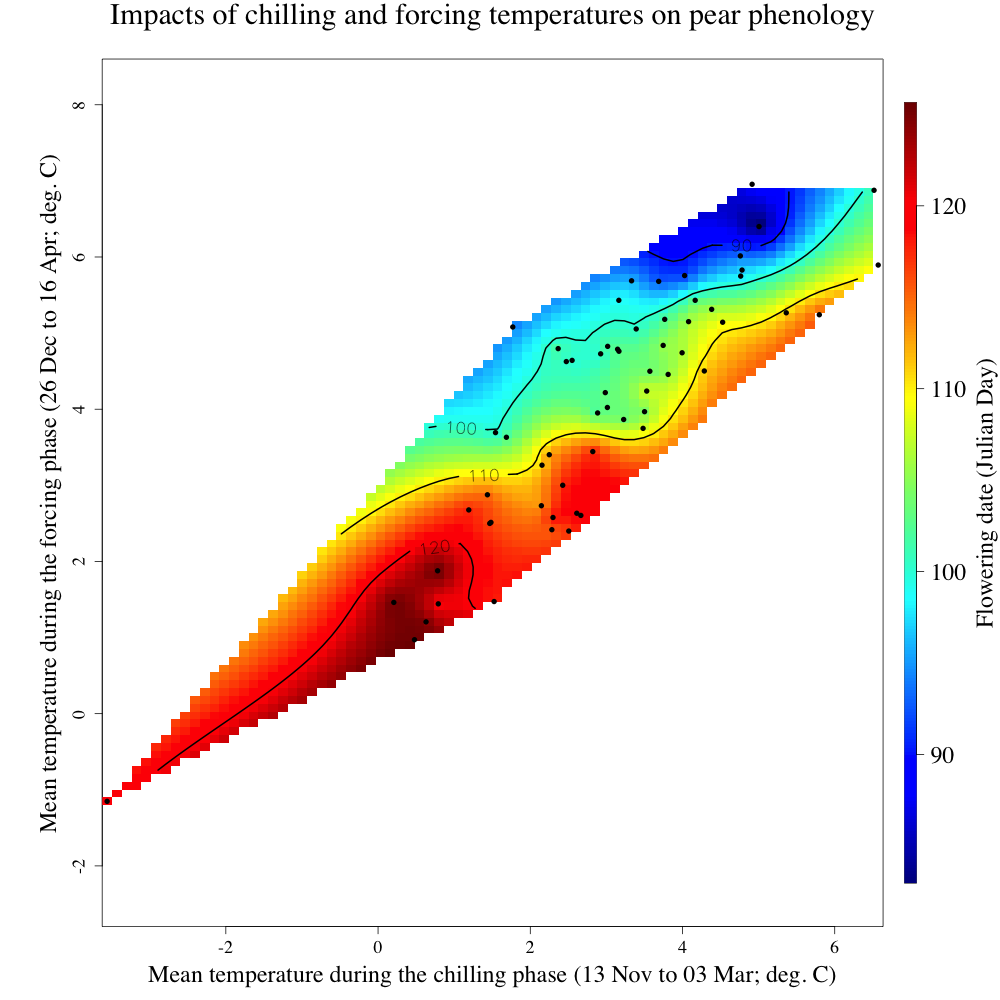

Source data for this figure (header and first rows):
Year, pheno, Chill_Tmean, Heat_Tmean, Year_Tmean
1958, 122, 2.611, 2.633, 6.903
1959, 98, 2.924, 4.728, 9.882
1960, 101, 3.147, 4.788, 9.89
1961, 89, 4.028, 5.756, 9.572
1962, 117, 2.664, 2.604, 8.994
1963, 118, -3.56, -1.152, 7.187
1964, 116, 1.467, 2.499, 8.934
1965, 119, 2.426, 3.001, 9.005
1966, 99, 2.885, 3.951, 9.347
1967, 102, 3.766, 5.181, 9.56
1968, 109, 2.154, 3.265, 9.599
1969, 119, 1.192, 2.677, 8.828
1970, 127, 0.207, 1.462, 8.839
1971, 113, 2.283, 2.417, 9.217
1972, 104, 3.013, 4.023, 9.212
1973, 123, 2.298, 2.577, 8.7
1974, 97, 3.331, 5.687, 9.617
1975, 109, 6.571, 5.894, 10.37
1976, 111, 3.53, 4.238, 10.08
1977, 107, 4.08, 5.151, 10.25
1978, 115, 2.25, 3.402, 8.965
1979, 129, 0.7824, 1.877, 8.371
1980, 108, 3.482, 3.748, 9.2
1981, 99, 2.549, 4.642, 9.433
1982, 116, 1.437, 2.876, 8.854
1983, 102, 3.227, 3.865, 9.874
1984, 121, 2.821, 3.443, 9.27
1985, 126, 0.6304, 1.206, 8.547
1986, 125, 0.4788, 0.9714, 8.589
1987, 116, 1.525, 1.473, 8.474
1988, 110, 4.527, 5.143, 9.884
1989, 98, 4.782, 5.828, 10.1
1990, 77, 5.005, 6.4, 10.77
1991, 100, 2.473, 4.626, 9.145
1992, 105, 3.165, 4.762, 10.08
1993, 102, 3.501, 3.968, 10.15
1994, 104, 3.017, 4.826, 9.427
1995, 111, 5.363, 5.267, 10.69
1996, 117, 0.7914, 1.443, 9.266
1997, 98, 1.543, 3.692, 9.116
1998, 95, 4.76, 6.014, 10.79
1999, 100, 3.163, 5.431, 9.888
2000, 105, 4.167, 5.431, 11.14
2001, 112, 4.287, 4.502, 10.32
2002, 91, 3.687, 5.679, 11.08
2003, 104, 2.986, 4.218, 10.78
2004, 105, 3.995, 4.742, 10.61
2005, 104, 2.367, 4.796, 10.38
2006, 116, 1.483, 2.513, 10.19
2007, 102, 6.517, 6.876, 12.45
2008, 106, 4.383, 5.312, 10.09
2009, 102, 1.686, 3.631, 9.55
2010, 110, 2.146, 2.732, 9.591
2011, 94, 1.77, 5.08, 10.04
2012, 102, 3.571, 4.499, 10.4
2013, 115, 2.506, 2.399, 9.135
2014, 90, 4.914, 6.955, 11.08
2015, 104, 3.811, 4.457, 10.43
2016, 117, 5.798, 5.241, 10.9
2017, 99, 3.392, 5.054, 10.58
... 2 more rows
